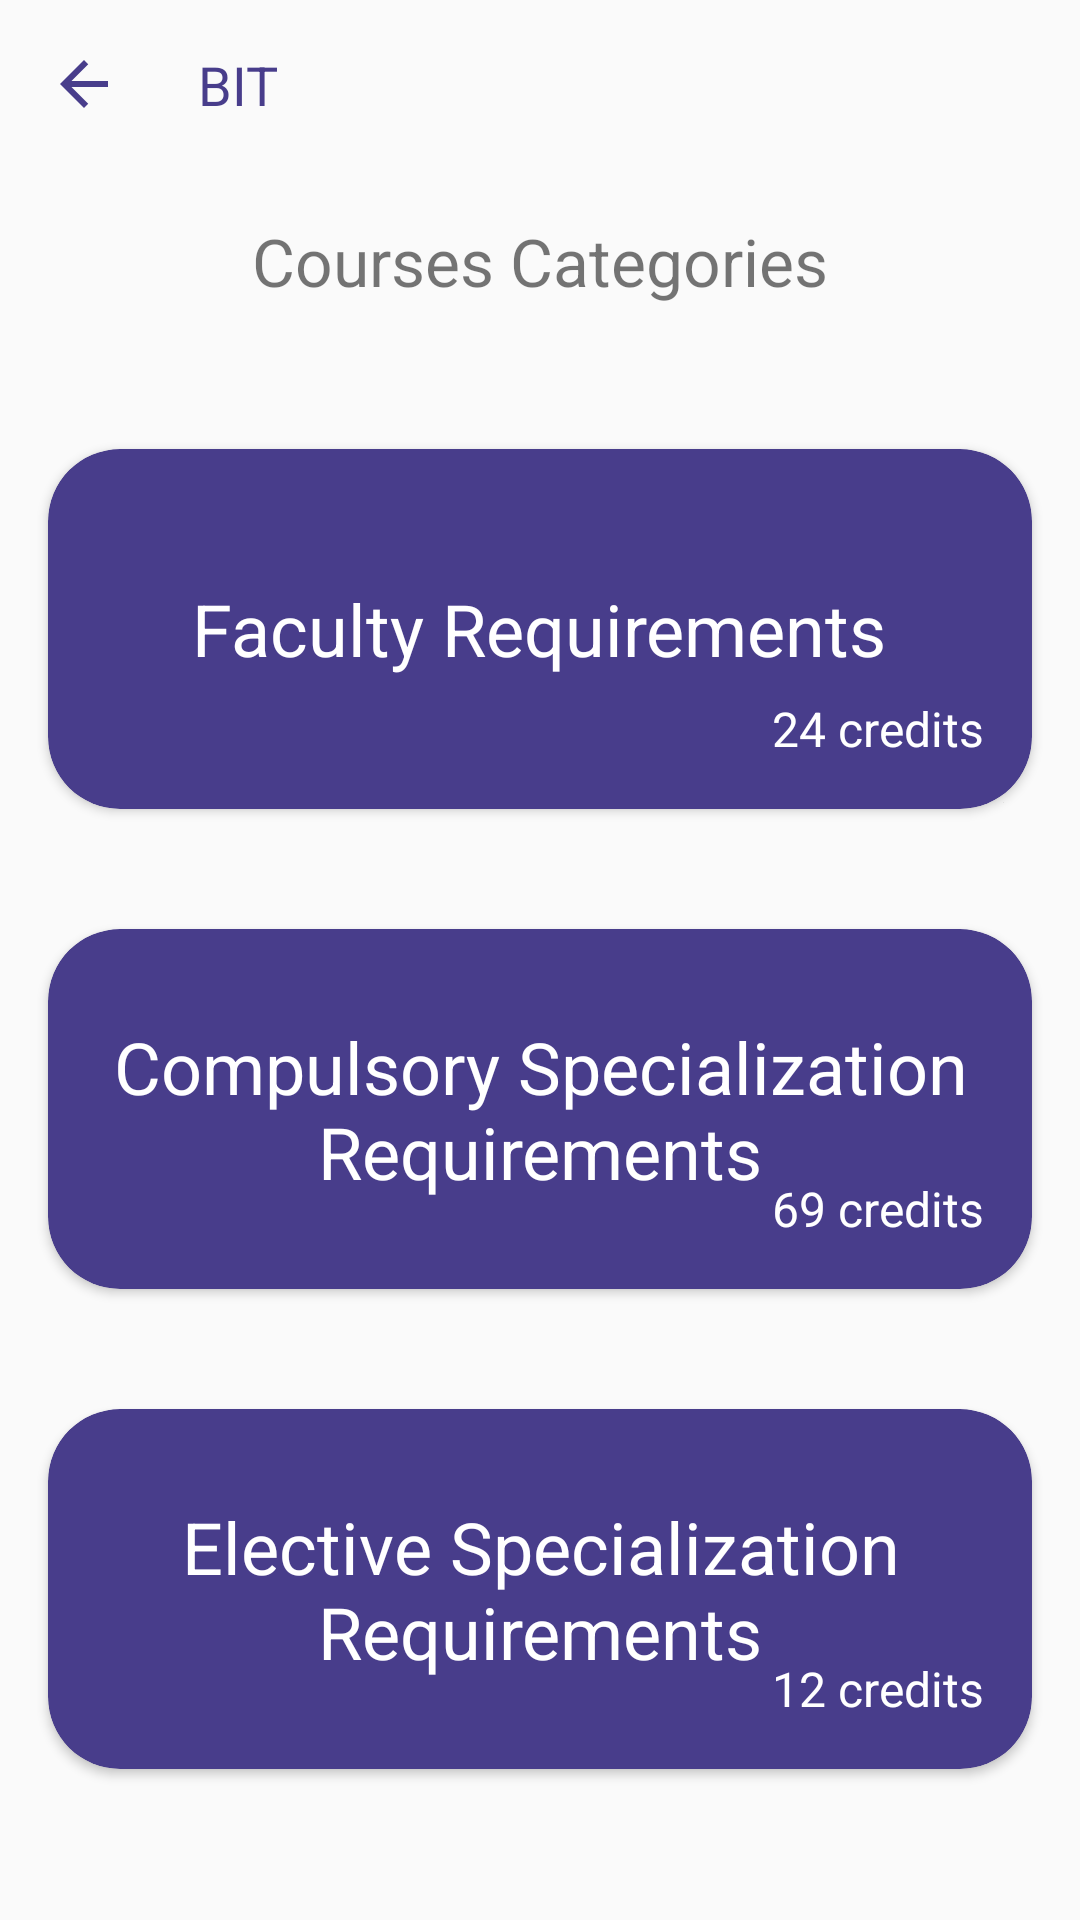

Android layout source for this screen:
<!-- AndroidManifest.xml: application theme Theme.JUschedule -->
<!-- res/layout/activity_courses_group.xml -->
<?xml version="1.0" encoding="utf-8"?>
<LinearLayout xmlns:android="http://schemas.android.com/apk/res/android"
    xmlns:app="http://schemas.android.com/apk/res-auto"
    xmlns:tools="http://schemas.android.com/tools"
    android:layout_width="match_parent"
    android:layout_height="match_parent"
    android:orientation="vertical"
    tools:context=".activities.CoursesGroupActivity">

    <LinearLayout
        android:layout_width="match_parent"
        android:layout_height="wrap_content"
        android:orientation="horizontal">

        <LinearLayout
            android:id="@+id/arrow_back"
            android:layout_width="50dp"
            android:layout_height="50dp"
            android:layout_gravity="center_vertical">

            <ImageView
                android:layout_width="24dp"
                android:layout_height="24dp"
                android:layout_gravity="center_vertical"
                android:layout_marginStart="16dp"
                android:src="@drawable/arrow_back" />

        </LinearLayout>

        <TextView
            android:id="@+id/title"
            android:layout_width="wrap_content"
            android:layout_height="wrap_content"
            android:layout_gravity="center"
            android:layout_margin="16dp"
            android:text="BIT"
            android:textColor="@color/primaryDark"
            android:textSize="18sp" />
    </LinearLayout>

    <TextView
        android:layout_width="wrap_content"
        android:layout_height="wrap_content"
        android:layout_gravity="center"
        android:layout_margin="16dp"
        android:text="Courses Categories"
        android:textSize="22sp" />

    <LinearLayout
        android:layout_width="wrap_content"
        android:layout_height="wrap_content"
        android:layout_marginTop="16dp"
        android:orientation="vertical">

        <androidx.cardview.widget.CardView
            android:id="@+id/FacltyRequirementsCard"
            android:layout_width="match_parent"
            android:layout_height="120dp"
            android:layout_margin="16dp"
            android:backgroundTint="@color/primaryDark"
            android:padding="16dp"
            app:cardCornerRadius="24dp">

            <RelativeLayout

                android:layout_width="match_parent"
                android:layout_height="match_parent"
                android:orientation="horizontal">

                <TextView

                    android:id="@+id/FacultyRequirementsText"
                    android:layout_width="wrap_content"
                    android:layout_height="wrap_content"
                    android:layout_centerInParent="true"
                    android:text="Faculty Requirements"
                    android:textColor="@color/white"
                    android:textSize="24sp" />

                <TextView
                    android:id="@+id/hoursNum"
                    android:layout_width="wrap_content"
                    android:layout_height="wrap_content"
                    android:layout_alignParentEnd="true"
                    android:layout_alignParentBottom="true"
                    android:layout_marginStart="16dp"
                    android:layout_marginTop="16dp"
                    android:layout_marginEnd="16dp"
                    android:layout_marginBottom="16dp"
                    android:text="24 credits"
                    android:textColor="@color/white"
                    android:textSize="16dp" />
            </RelativeLayout>
        </androidx.cardview.widget.CardView>

        <androidx.cardview.widget.CardView
            android:id="@+id/CompulsoryCard"
            android:layout_width="match_parent"
            android:layout_height="120dp"
            android:layout_marginStart="16dp"
            android:layout_marginTop="24dp"
            android:layout_marginEnd="16dp"
            android:layout_marginBottom="24dp"
            android:backgroundTint="@color/primaryDark"
            android:padding="16dp"
            app:cardCornerRadius="24dp">

            <RelativeLayout
                android:layout_width="match_parent"
                android:layout_height="match_parent"
                android:orientation="horizontal">

                <TextView

                    android:id="@+id/CompulsoryText"
                    android:layout_width="wrap_content"
                    android:layout_height="wrap_content"
                    android:layout_centerInParent="true"
                    android:gravity="center"
                    android:text="Compulsory Specialization Requirements"
                    android:textColor="@color/white"
                    android:textSize="24sp" />

                <TextView
                    android:id="@+id/hoursNumC"
                    android:layout_width="wrap_content"
                    android:layout_height="wrap_content"
                    android:layout_alignParentEnd="true"
                    android:layout_alignParentBottom="true"
                    android:layout_marginStart="16dp"
                    android:layout_marginTop="16dp"
                    android:layout_marginEnd="16dp"
                    android:layout_marginBottom="16dp"
                    android:text="69 credits"
                    android:textColor="@color/white"
                    android:textSize="16dp" />
            </RelativeLayout>
        </androidx.cardview.widget.CardView>

        <androidx.cardview.widget.CardView
            android:id="@+id/ElectiveCard"
            android:layout_width="match_parent"
            android:layout_height="120dp"
            android:layout_margin="16dp"
            android:backgroundTint="@color/primaryDark"
            android:padding="16dp"
            app:cardCornerRadius="24dp">

            <RelativeLayout
                android:layout_width="match_parent"
                android:layout_height="match_parent"
                android:orientation="horizontal">

                <TextView

                    android:id="@+id/ElectiveText"
                    android:layout_width="wrap_content"
                    android:layout_height="wrap_content"
                    android:layout_centerInParent="true"
                    android:gravity="center"
                    android:text="Elective Specialization Requirements"
                    android:textColor="@color/white"
                    android:textSize="24sp" />

                <TextView
                    android:id="@+id/hoursNumE"
                    android:layout_width="wrap_content"
                    android:layout_height="wrap_content"
                    android:layout_alignParentEnd="true"
                    android:layout_alignParentBottom="true"
                    android:layout_marginStart="16dp"
                    android:layout_marginTop="16dp"
                    android:layout_marginEnd="16dp"
                    android:layout_marginBottom="16dp"
                    android:text="12 credits"
                    android:textColor="@color/white"
                    android:textSize="16dp" />
            </RelativeLayout>
        </androidx.cardview.widget.CardView>
    </LinearLayout>
</LinearLayout>
<!-- resources referenced by this layout -->
<resources>
  <color name="primaryDark">#483D8B</color>
  <color name="white">#FFFFFFFF</color>
  <!-- drawable arrow_back (drawable) -->
  <vector xmlns:android="http://schemas.android.com/apk/res/android"
      android:width="24dp"
      android:height="24dp"
      android:viewportWidth="24"
      android:viewportHeight="24"
      android:tint="@color/primaryDark"
      android:autoMirrored="true">
      <path
          android:fillColor="@android:color/white"
          android:pathData="M20,11H7.83l5.59,-5.59L12,4l-8,8 8,8 1.41,-1.41L7.83,13H20v-2z"/>
  </vector>
  <style name="Theme.JUschedule" parent="Theme.AppCompat.Light.NoActionBar">
          
          <item name="colorPrimary">@color/material_on_background_disabled</item>
          <item name="colorPrimaryVariant">@color/primaryDark</item>
          <item name="colorOnPrimary">@color/white</item>
          
          <item name="colorSecondary">@color/trans</item>
          <item name="colorSecondaryVariant">@color/trans</item>
          <item name="colorOnSecondary">@color/black</item>
          
          <item name="android:statusBarColor" tools:targetApi="l">?attr/colorPrimaryVariant</item>
          
          <item name="android:textCursorDrawable">@color/primaryDark</item>
      </style>
  <color name="trans">#80000000</color>
  <color name="black">#FF000000</color>
</resources>
